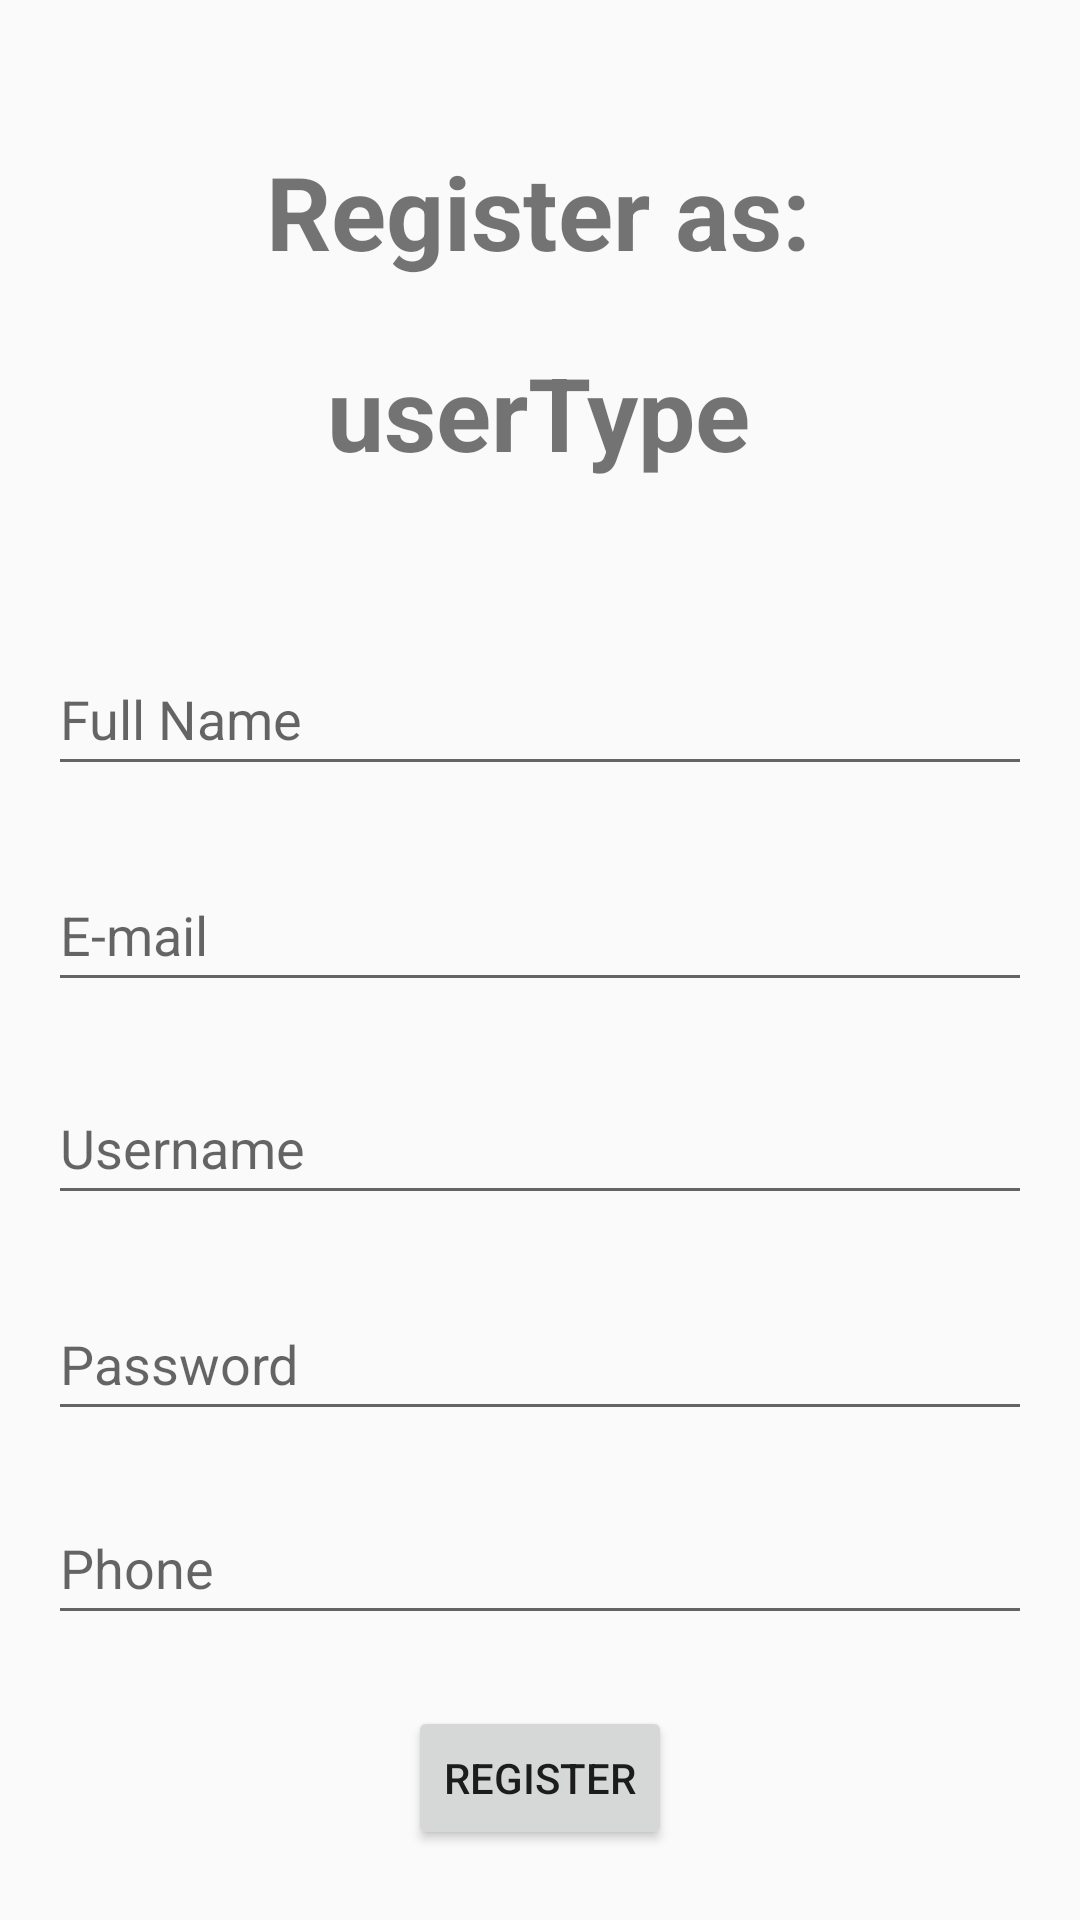

This screen was rendered from an Android layout file. Write that file and the resources it references.
<!-- AndroidManifest.xml: application theme Theme.HousemateFinder -->
<!-- res/layout/activity_register.xml -->
<?xml version="1.0" encoding="utf-8"?>
<androidx.constraintlayout.widget.ConstraintLayout xmlns:android="http://schemas.android.com/apk/res/android"
    xmlns:app="http://schemas.android.com/apk/res-auto"
    xmlns:tools="http://schemas.android.com/tools"
    android:layout_width="match_parent"
    android:layout_height="match_parent"
    tools:context=".user.Register"
    tools:layout_editor_absoluteX="0dp"
    tools:layout_editor_absoluteY="-50dp">

    <TextView
        android:id="@+id/textView3"
        android:layout_width="wrap_content"
        android:layout_height="wrap_content"
        android:text="Register as:"
        android:textSize="34sp"
        android:textStyle="bold"
        app:layout_constraintBottom_toBottomOf="parent"
        app:layout_constraintEnd_toEndOf="parent"
        app:layout_constraintHorizontal_bias="0.497"
        app:layout_constraintStart_toStartOf="parent"
        app:layout_constraintTop_toTopOf="parent"
        app:layout_constraintVertical_bias="0.08" />

    <EditText
        android:id="@+id/editTextPassword"
        android:layout_width="0dp"
        android:layout_height="wrap_content"
        android:layout_marginStart="16dp"
        android:layout_marginTop="24dp"
        android:layout_marginEnd="16dp"
        android:ems="10"
        android:hint="Password"
        android:inputType="textPassword"
        android:minHeight="48dp"
        app:layout_constraintEnd_toEndOf="parent"
        app:layout_constraintHorizontal_bias="0.0"
        app:layout_constraintStart_toStartOf="parent"
        app:layout_constraintTop_toBottomOf="@+id/editTextUsername" />

    <EditText
        android:id="@+id/editTextEmail"
        android:layout_width="0dp"
        android:layout_height="wrap_content"
        android:layout_marginStart="16dp"
        android:layout_marginTop="24dp"
        android:layout_marginEnd="16dp"
        android:ems="10"
        android:hint="E-mail"
        android:inputType="textEmailAddress"
        android:minHeight="48dp"
        app:layout_constraintBottom_toTopOf="@+id/editTextUsername"
        app:layout_constraintEnd_toEndOf="parent"
        app:layout_constraintHorizontal_bias="0.0"
        app:layout_constraintStart_toStartOf="parent"
        app:layout_constraintTop_toBottomOf="@+id/editTextFullName"
        app:layout_constraintVertical_bias="0.0" />

    <EditText
        android:id="@+id/editTextUsername"
        android:layout_width="0dp"
        android:layout_height="wrap_content"
        android:layout_marginStart="16dp"
        android:layout_marginTop="264dp"
        android:layout_marginEnd="16dp"
        android:ems="10"
        android:hint="Username"
        android:inputType="textPersonName"
        android:minHeight="48dp"
        app:layout_constraintEnd_toEndOf="parent"
        app:layout_constraintHorizontal_bias="0.0"
        app:layout_constraintStart_toStartOf="parent"
        app:layout_constraintTop_toBottomOf="@+id/textView3" />

    <EditText
        android:id="@+id/editTextFullName"
        android:layout_width="0dp"
        android:layout_height="wrap_content"
        android:layout_marginStart="16dp"
        android:layout_marginTop="24dp"
        android:layout_marginEnd="16dp"
        android:ems="10"
        android:hint="Full Name"
        android:inputType="textPersonName"
        android:minHeight="48dp"
        app:layout_constraintBottom_toTopOf="@+id/editTextUsername"
        app:layout_constraintEnd_toEndOf="parent"
        app:layout_constraintHorizontal_bias="0.0"
        app:layout_constraintStart_toStartOf="parent"
        app:layout_constraintTop_toBottomOf="@+id/textView3"
        app:layout_constraintVertical_bias="0.505" />

    <TextView
        android:id="@+id/titleUserType"
        android:layout_width="wrap_content"
        android:layout_height="wrap_content"
        android:text="userType"
        android:textSize="34sp"
        android:textStyle="bold"
        app:layout_constraintBottom_toTopOf="@+id/editTextFullName"
        app:layout_constraintEnd_toEndOf="parent"
        app:layout_constraintHorizontal_bias="0.498"
        app:layout_constraintStart_toStartOf="parent"
        app:layout_constraintTop_toBottomOf="@+id/textView3"
        app:layout_constraintVertical_bias="0.285" />

    <EditText
        android:id="@+id/editTextPhone"
        android:layout_width="0dp"
        android:layout_height="wrap_content"
        android:layout_marginStart="16dp"
        android:layout_marginEnd="16dp"
        android:ems="10"
        android:hint="Phone"
        android:inputType="phone"
        android:minHeight="48dp"
        app:layout_constraintBottom_toBottomOf="parent"
        app:layout_constraintEnd_toEndOf="parent"
        app:layout_constraintHorizontal_bias="0.0"
        app:layout_constraintStart_toStartOf="parent"
        app:layout_constraintTop_toBottomOf="@+id/editTextPassword"
        app:layout_constraintVertical_bias="0.175" />

    <Button
        android:id="@+id/btnInsert"
        android:layout_width="wrap_content"
        android:layout_height="wrap_content"
        android:text="Register"
        app:layout_constraintBottom_toBottomOf="parent"
        app:layout_constraintEnd_toEndOf="@+id/editTextPhone"
        app:layout_constraintStart_toStartOf="@+id/editTextPhone"
        app:layout_constraintTop_toBottomOf="@+id/editTextPhone" />

</androidx.constraintlayout.widget.ConstraintLayout>
<!-- resources referenced by this layout -->
<resources>
  <style name="Theme.HousemateFinder" parent="Theme.AppCompat.Light.NoActionBar">
          
          <item name="colorPrimary">@color/purple_500</item>
          <item name="colorPrimaryVariant">@color/purple_700</item>
          <item name="colorOnPrimary">@color/white</item>
          
          <item name="colorSecondary">@color/teal_200</item>
          <item name="colorSecondaryVariant">@color/teal_700</item>
          <item name="colorOnSecondary">@color/black</item>
          
          <item name="android:statusBarColor" tools:targetApi="l">?attr/colorPrimaryVariant</item>
          
      </style>
  <!-- not gathered from this repository: default colours our renderer supplied (Android Studio template values) -->
  <color name="purple_500">#FF6200EE</color>
  <color name="purple_700">#FF3700B3</color>
  <color name="teal_200">#FF03DAC5</color>
  <color name="teal_700">#FF018786</color>
  <color name="black">#FF000000</color>
  <color name="white">#FFFFFFFF</color>
</resources>
